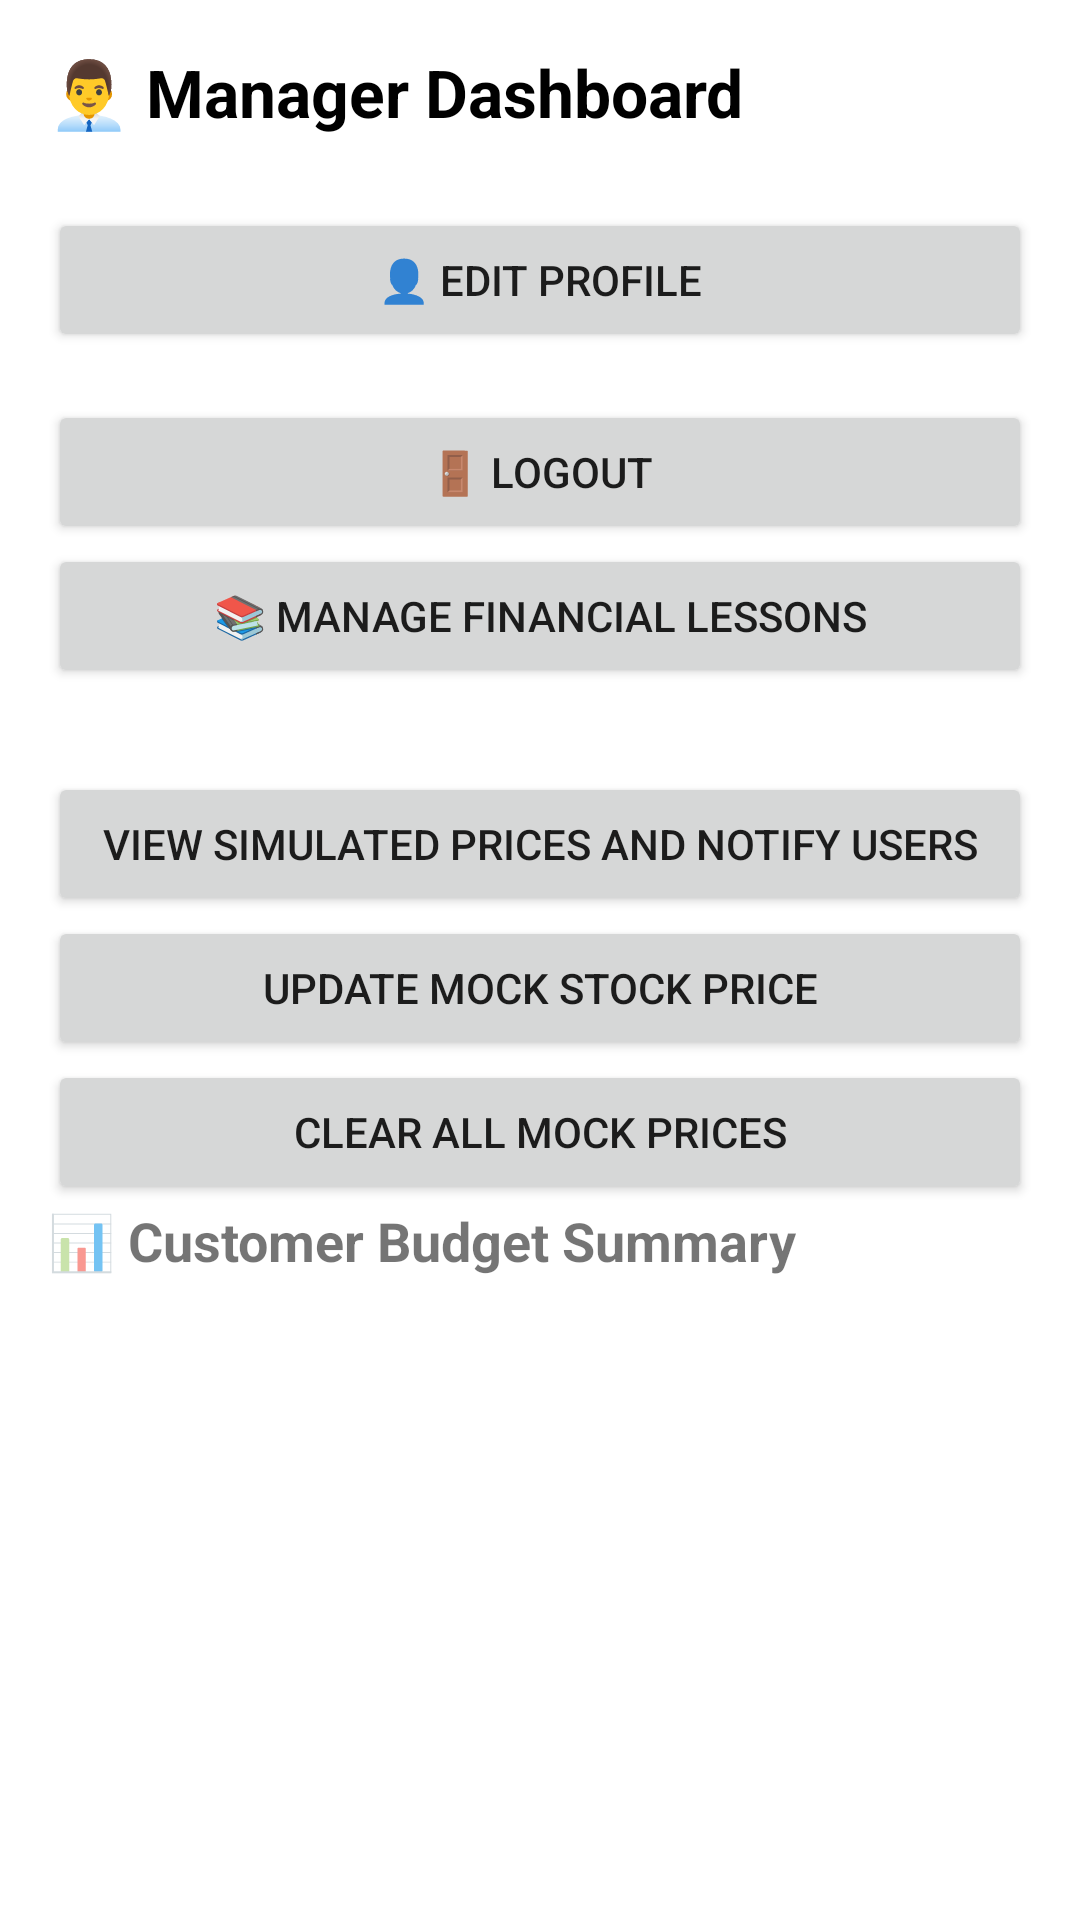

The Android layout XML behind this screen, and the referenced resources:
<!-- AndroidManifest.xml: application theme Theme.Fundwiseapp -->
<!-- res/layout/activity_manager_dashboard.xml -->
<?xml version="1.0" encoding="utf-8"?>
<LinearLayout xmlns:android="http://schemas.android.com/apk/res/android"
    android:orientation="vertical"
    android:padding="16dp"
    android:layout_width="match_parent"
    android:layout_height="match_parent"
    android:background="@android:color/white">

    <TextView
        android:layout_width="wrap_content"
        android:layout_height="wrap_content"
        android:text="👨‍💼 Manager Dashboard"
        android:textSize="22sp"
        android:textStyle="bold"
        android:textColor="#000000"
        android:layout_marginBottom="16dp" />
    <Button
        android:id="@+id/btnEditProfile"
        android:layout_width="match_parent"
        android:layout_height="wrap_content"
        android:text="👤 Edit Profile"
        android:layout_marginTop="8dp" />

    <Button
        android:id="@+id/btnLogout"
        android:layout_width="match_parent"
        android:layout_height="wrap_content"
        android:text="🚪 Logout"
        android:layout_marginTop="16dp"/>

    <Button
        android:id="@+id/btnManageLessons"
        android:layout_width="match_parent"
        android:layout_height="wrap_content"
        android:text="📚 Manage Financial Lessons"
        android:layout_marginBottom="16dp" />
    <Button
        android:id="@+id/btnViewFakePrices"
        android:layout_width="match_parent"
        android:layout_height="wrap_content"
        android:text="View Simulated Prices and Notify Users"
        android:layout_marginTop="12dp"/>
    <Button
        android:id="@+id/btnUpdateMockPrice"
        android:layout_width="match_parent"
        android:layout_height="wrap_content"
        android:text="Update Mock Stock Price"/>
    <Button
        android:id="@+id/btnClearMockPrices"
        android:layout_width="match_parent"
        android:layout_height="wrap_content"
        android:text="Clear All Mock Prices"/>

    <TextView
        android:layout_width="wrap_content"
        android:layout_height="wrap_content"
        android:text="📊 Customer Budget Summary"
        android:textStyle="bold"
        android:textSize="18sp"
        android:layout_marginBottom="8dp" />
    <androidx.recyclerview.widget.RecyclerView
        android:id="@+id/recyclerMockPrices"
        android:layout_width="match_parent"
        android:layout_height="200dp"
        android:layout_marginTop="16dp"/>

    <androidx.recyclerview.widget.RecyclerView
        android:id="@+id/recyclerCustomerBudgets"
        android:layout_width="match_parent"
        android:layout_height="0dp"
        android:layout_weight="1"
        android:clipToPadding="false"
        android:paddingBottom="12dp"
        android:scrollbars="vertical" />
</LinearLayout>
<!-- resources referenced by this layout -->
<resources>
  <style name="Theme.Fundwiseapp" parent="Base.Theme.Fundwiseapp" />
  <style name="Base.Theme.Fundwiseapp" parent="Theme.MaterialComponents.DayNight.NoActionBar">
          
          <item name="colorPrimary">@color/purple_500</item>
          <item name="colorPrimaryVariant">@color/purple_700</item>
          <item name="colorOnPrimary">@color/white</item>
  
          <item name="colorSecondary">@color/teal_200</item>
          <item name="colorSecondaryVariant">@color/teal_700</item>
          <item name="colorOnSecondary">@color/black</item>
  
          <item name="android:statusBarColor" tools:targetApi="l">?attr/colorPrimaryVariant</item>
      </style>
  <!-- not gathered from this repository: default colours our renderer supplied (Android Studio template values) -->
  <color name="purple_500">#FF6200EE</color>
  <color name="purple_700">#FF3700B3</color>
  <color name="teal_200">#FF03DAC5</color>
  <color name="teal_700">#FF018786</color>
  <color name="black">#FF000000</color>
  <color name="white">#FFFFFFFF</color>
</resources>
